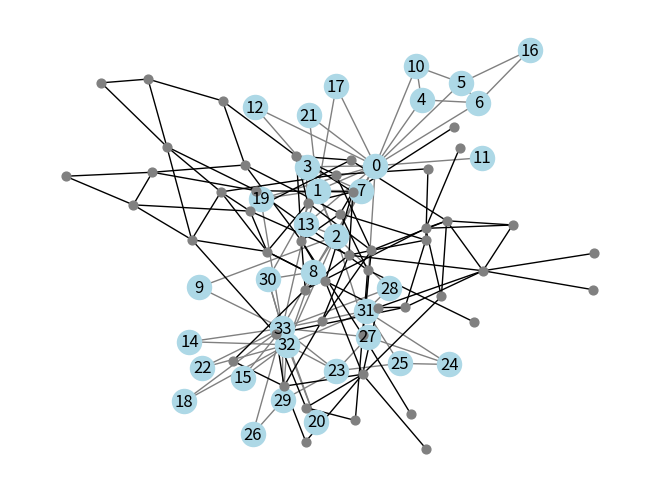

Recreate this plot in Python. (Note: this script raises an exception after producing the figure.)
#cd C:\Users\Daniela\Desktop\Using_Python_for_Research\Case_Studies\6Social_Network_Analysis

import networkx as nx
import matplotlib.pyplot as plt

G = nx.karate_club_graph()
nx.draw(G, with_labels=True,  node_color="lightblue", edge_color="gray")
plt.savefig("karate_graph.pdf")

#4.3.3. Random Graphs
from scipy.stats import bernoulli
#Creamos un ejemplo de graph ER
def er_graph(N, p):
    """Generate an ER graph"""
    G = nx.Graph()
    G.add_nodes_from(range(N))
    for node1 in G.nodes():
        for node2 in G.nodes():
            if node1 < node2 and bernoulli.rvs(p=p): #n1<n2 para evitar repetir pares de nodos
                G.add_edge(node1, node2)
    return G

nx.draw(er_graph(50, 0.08), node_size=40, node_color="gray")
plt.savefig("er1.pdf")

#4.3.4. Plotting Degree Distribution
def plot_degree_distribution(G):
    plt.hist(list(G.degree().values()), histtype="step")
    plt.xlabel("Degree $k$") #Number of conections
    plt.ylabel("$P(k)$") #Nodes
    plt.title("Degree distribution")

G1 = er_graph(500, 0.08)
plot_degree_distribution(G1)
G2 = er_graph(500, 0.08)
plot_degree_distribution(G2)
G3 = er_graph(500, 0.08)
plot_degree_distribution(G3)
plt.savefig("hist_3.pdf")

A = nx.erdos_renyi_graph(100, 0.03)
plot_degree_distribution(A)
B = nx.erdos_renyi_graph(100, 0.30)
plot_degree_distribution(B)
